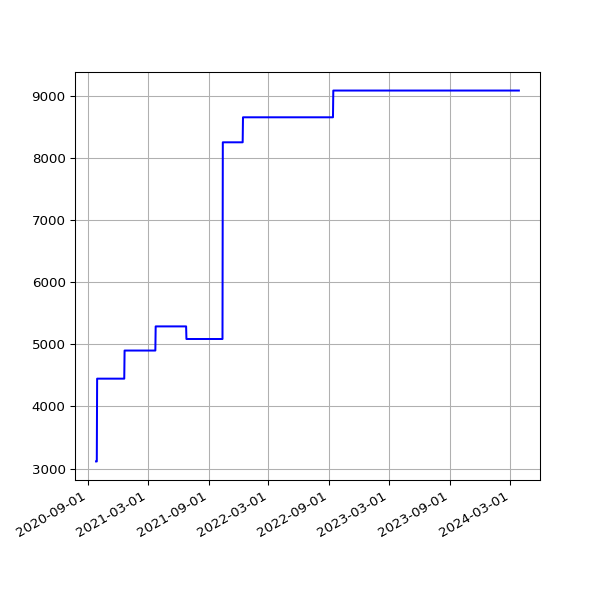

The file beside this chart, header and first rows:
date, value
2020-09-26 19:16:01 +0100, 3114
2020-09-27 19:14:10 +0100, 3114
2020-09-28 19:14:46 +0100, 3114
2020-09-29 19:16:19 +0100, 4448
2020-09-30 19:14:19 +0100, 4448
2020-10-01 19:20:57 +0100, 4448
2020-10-02 19:19:54 +0100, 4448
2020-10-03 19:16:41 +0100, 4448
2020-10-04 19:16:09 +0100, 4448
2020-10-05 19:13:11 +0100, 4448
2020-10-06 19:15:51 +0100, 4448
2020-10-07 19:15:46 +0100, 4448
2020-10-08 19:17:15 +0100, 4448
2020-10-09 19:17:00 +0100, 4448
2020-10-10 19:13:18 +0100, 4448
2020-10-11 19:10:55 +0100, 4448
2020-10-12 19:14:45 +0100, 4448
2020-10-13 19:12:29 +0100, 4448
2020-10-14 19:41:12 +0100, 4448
2020-10-15 19:59:18 +0100, 4448
2020-10-16 20:52:19 +0100, 4448
2020-10-17 21:15:06 +0100, 4448
2020-10-18 19:31:14 +0100, 4448
2020-10-19 19:40:02 +0100, 4448
2020-10-20 19:43:31 +0100, 4448
2020-10-21 19:30:51 +0100, 4448
2020-10-22 19:42:42 +0100, 4448
2020-10-23 19:51:27 +0100, 4448
2020-10-24 19:47:15 +0100, 4448
2020-10-25 19:36:31 +0000, 4448
2020-10-26 19:23:33 +0000, 4448
2020-10-27 19:23:15 +0000, 4448
2020-10-28 19:26:21 +0000, 4448
2020-10-30 19:21:27 +0000, 4448
2020-10-31 19:21:39 +0000, 4448
2020-11-01 19:27:53 +0000, 4448
2020-11-02 19:25:21 +0000, 4448
2020-11-03 19:30:23 +0000, 4448
2020-11-04 19:23:29 +0000, 4448
2020-11-05 19:13:12 +0000, 4448
2020-11-06 19:18:18 +0000, 4448
2020-11-07 19:13:30 +0000, 4448
2020-11-08 19:19:51 +0000, 4448
2020-11-09 19:19:16 +0000, 4448
2020-11-10 19:25:03 +0000, 4448
2020-11-11 19:22:25 +0000, 4448
2020-11-12 19:22:38 +0000, 4448
2020-11-13 19:20:48 +0000, 4448
2020-11-14 19:22:15 +0000, 4448
2020-11-15 19:36:38 +0000, 4448
2020-11-16 19:23:10 +0000, 4448
2020-11-17 19:26:26 +0000, 4448
2020-11-18 19:24:58 +0000, 4448
2020-11-19 19:21:49 +0000, 4448
2020-11-20 19:23:53 +0000, 4448
2020-11-21 19:19:15 +0000, 4448
2020-11-22 19:24:39 +0000, 4448
2020-11-23 19:25:48 +0000, 4448
2020-11-24 19:22:52 +0000, 4448
2020-11-25 19:29:28 +0000, 4448
... 1,007 more rows
